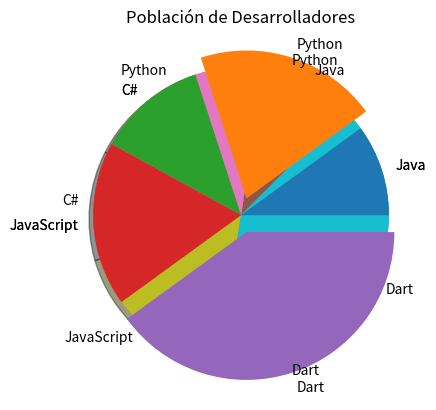

Here is the Python script that generated this plot: (Note: this script raises an exception after producing the figure.)
# Clase 2020/10/23 - GRÁFICOS DE TORTA

import matplotlib.pyplot as plt
lenguajes = ['Java','Python','C#','JavaScript','Dart']
sizes = [10,20,12,18,40]
explodeList = [0, 0.12, 0, 0, 0.12]
plt.title('Población de Desarrolladores')
plt.pie(sizes, labels=lenguajes)
plt.savefig('Desarrolladores.png')
plt.show()

lenguajes = ['Java','Python','C#','JavaScript','Dart']
sizes = [10,20,12,18,40]
explodeList = [0, 0.12, 0, 0, 0.12]
plt.title('Población de Desarrolladores')
plt.pie(sizes, labels=lenguajes, shadow=True, startangle=45)
plt.savefig('Desarrolladores.png')
plt.show()

lenguajes = ['Java','Python','C#','JavaScript','Dart']
sizes = [10,20,12,18,40]
explodeList = [0, 0.12, 0, 0, 0.12]
plt.title('Población de Desarrolladores')
plt.pie(sizes, labels=lenguajes, explode=explodeList)
plt.savefig('Desarrolladores.png')
plt.show()

preguntaObjetos = 'Ingrese cuantos elementos caben en la caja : '
preguntaIngresarObjeto = 'Ingrese nombre objeto '
preguntaIngresarObjetoOcupacion = 'Ingrese %ocupación del objeto '
elementos = []
ocupaciones = []
cantidad = int (input(preguntaObjetos))

for i in range(cantidad):
  elemento = input(preguntaIngresarObjeto)
  elementos.append(elemento)
  ocupacion = int (input(preguntaIngresarObjetoOcupacion))
  ocupaciones.append(ocupacion)

plt.title('Elementos en la caja vs ocupacion')
plt.pie(ocupaciones, labels= elementos, shadow=True, startangle=45)
plt.savefig ('cajaelementos.png')
plt.show()